Run: headless pygame with SDL's dummy video driver; simulated clock (each Clock.tick advances the game by its frame time, no real sleeping); random seed 0; keys injected as events and as key.get_pressed() state; no mouse input.
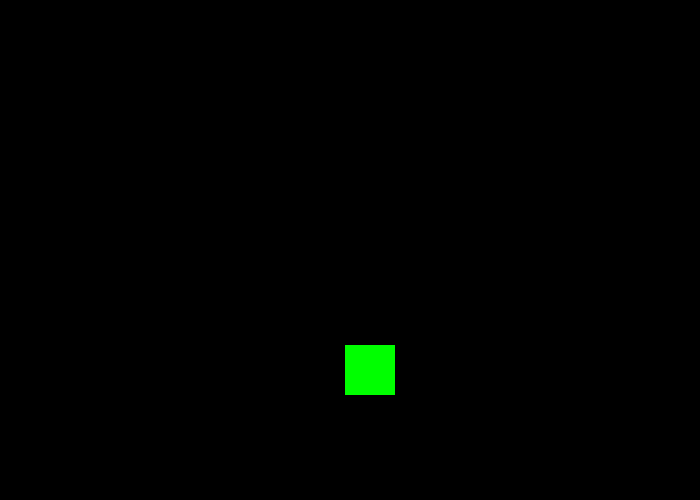
Frame 1 of 4 · flips 1–60 · no input
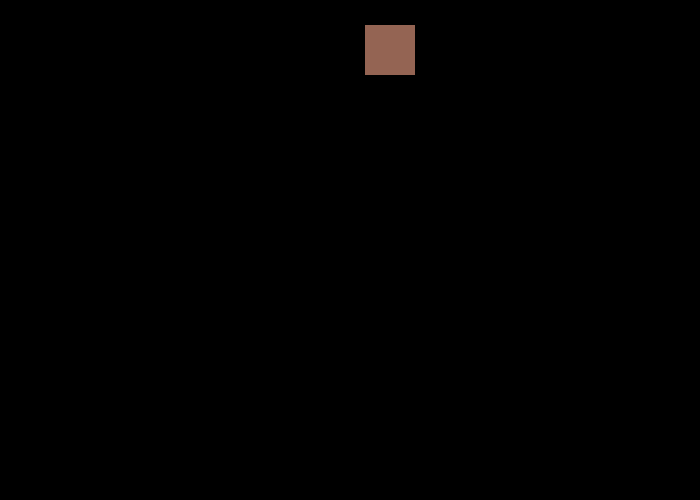
Frame 2 of 4 · flips 61–180 · tapped SPACE, RETURN · held RIGHT (→), D
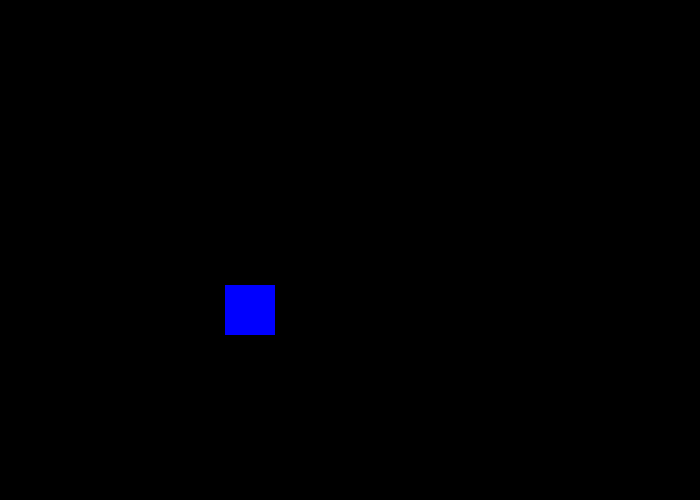
Frame 3 of 4 · flips 181–300 · held DOWN (↓), S
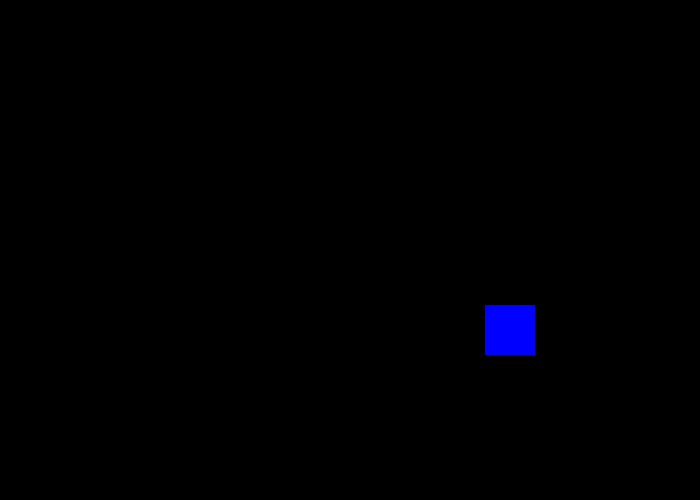
Frame 4 of 4 · flips 301–420 · held LEFT (←), A, UP (↑), W

The pygame program that drew these frames:

__author__ = 'k_eryomenko'
import pygame
import random
black = (   0,   0,   0)
white = ( 255, 255, 255)
green = (   0, 255,   0)
red =   ( 255,   0,   0)
blue =  (   0,   0, 255)
braun = ( 148, 100,  83)
colors = [white, green, red, blue, braun]
pi = 3.141592653
n = 1
x_offset = random.randrange(1, 6)
y_offset = random.randrange(1, 6)

pygame.init()

size = [700, 500]
screen = pygame.display.set_mode(size)

pygame.display.set_caption("My Game")

done = False

clock = pygame.time.Clock()
rect_x = 50
rect_y = 50
rect_offset_x = 1
rect_offset_y = 1
while not done:
    for event in pygame.event.get():
        if event.type == pygame.QUIT:
            done = True

    screen.fill(black)
    if rect_y > 450 or rect_y < 0:
        rect_offset_y *= -1
        n = random.randrange(1, 5)
    if rect_x > 650 or rect_x < 0:
        rect_offset_x *= -1
        n = random.randrange(1, 5)
    pygame.draw.rect(screen, colors[n], [rect_x, rect_y, 50, 50])

    rect_x += 5 * rect_offset_x
    rect_y += 5 * rect_offset_y



    pygame.display.flip()

    clock.tick(30)

pygame.quit()
